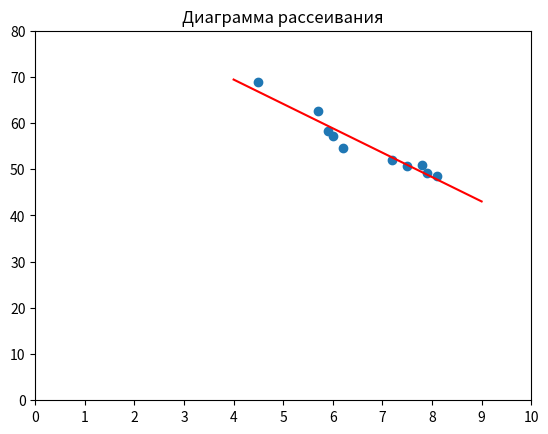
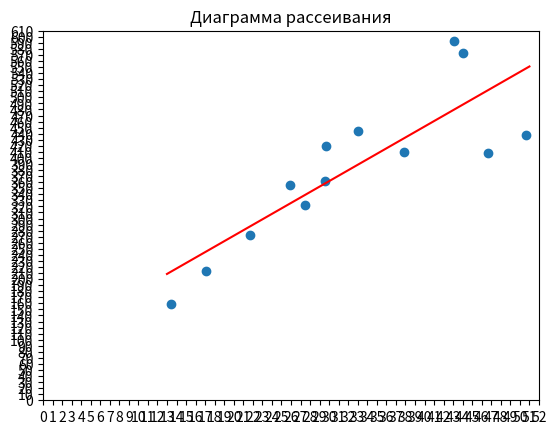

Python code for these plots, in order:
import matplotlib.pyplot as plt
from math import ceil, sqrt, floor


def plot(values, b0, b1):
    x, y = zip(*values)

    _, ax = plt.subplots()
    plt.title("Диаграмма рассеивания")
    ax.set_xlim(0)
    ax.set_ylim(0)
    plt.xticks(range(0, ceil(max(x)) + 2, 1))
    plt.yticks(range(0, ceil(max(y)) + 20, 10))

    x_eq = range(floor(min(x)), ceil(max(x)) + 1)
    y_eq = [b0 + b1 * xi for xi in x_eq]
    ax.plot(x_eq, y_eq, color='red')
    ax.scatter(x, y)
    plt.show()


def calculations(values):
    x, y = zip(*values)
    n = len(values)

    x_sum = sum(x)
    y_sum = sum(y)
    xy_sum = sum(x * y for x, y in values)
    x_square_sum = sum(xi * xi for xi in x)

    b1 = (xy_sum - x_sum * y_sum / n) / (x_square_sum - x_sum ** 2 / n)
    b0 = (y_sum - b1 * x_sum) / n
    y_overline = [b0 + b1 * xi for xi in x]
    Q_rem = sum((yi - yoi) ** 2 for yi, yoi in zip(y, y_overline))
    Q_gen = sum((yi - y_sum / n) ** 2 for yi in y)
    Q_reg = Q_gen - Q_rem
    R_sqr = 1 - Q_rem / Q_gen
    R = sqrt(R_sqr)
    F_spec = Q_reg / (Q_rem / (n - 2))

    return R, R_sqr, b0, b1, F_spec


def task(values, F_crit):
    R, R_sqr, b0, b1, F_spec = calculations(values)

    print("3. Выборочный коэффициент корреляции:")
    print(f"R = {R}")
    print("4. Коэффициент детерминациии:")
    print(f"R^2 = {R_sqr}")
    print("5. Уравнение регрессии:")
    print(f"y = {b1}x + {b0}")
    print("6. Критическое распределение Фишера")
    print(f"Fкр = {F_crit}")
    print("7. Проверка качества регрессионной модели")
    print(f"Fнабл = {F_spec}")
    print(f"{F_spec} < {F_crit} -> уравнение регрессии качественное.")
    # диаграмма рассеивания и уравнение регрессии
    plot(values, b0, b1)


def task_1():
    # изначальные значения
    values = [
        (4.5, 68.8),
        (5.9, 58.3),
        (5.7, 62.6),
        (7.2, 52.1),
        (6.2, 54.5),
        (6.0, 57.1),
        (7.8, 51.0),
        (7.5, 50.7),
        (8.1, 48.6),
        (7.9, 49.1)
    ]
    print("Задание 1.")
    task(values, 238.88)


def task_2():
    # изначальные значения
    values = [
        (13.37, 158.53),
        (17.06, 213.96),
        (21.66, 272.1),
        (27.5, 322.3),
        (37.86, 410.51),
        (25.9, 354.99),
        (29.7, 420.31),
        (46.7, 407.84),
        (50.6, 438.19),
        (44, 573.98),
        (43.1, 592.98),
        (33, 444.26),
        (29.6, 362.63)
    ]
    print("Задание 2.")
    task(values, 242.98)

if __name__ == "__main__":
    task_1()
    print()
    task_2()
